Run: headless pygame with SDL's dummy video driver; simulated clock (each Clock.tick advances the game by its frame time, no real sleeping); random seed 0; keys injected as events and as key.get_pressed() state; mouse plan: one left click at the window centre at the start of phase 2, then a move to the lower-right quarter at the start of phase 3.
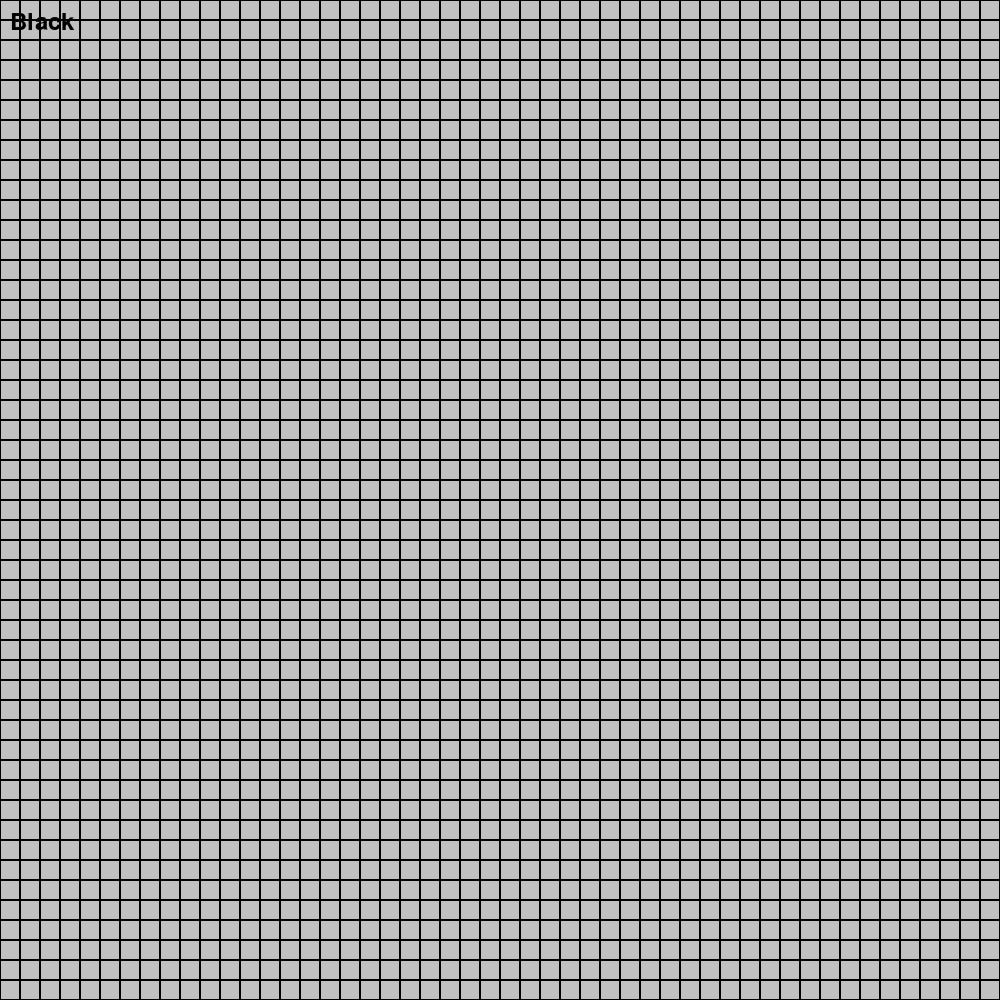
Frame 1 of 4 · flips 1–60 · no input
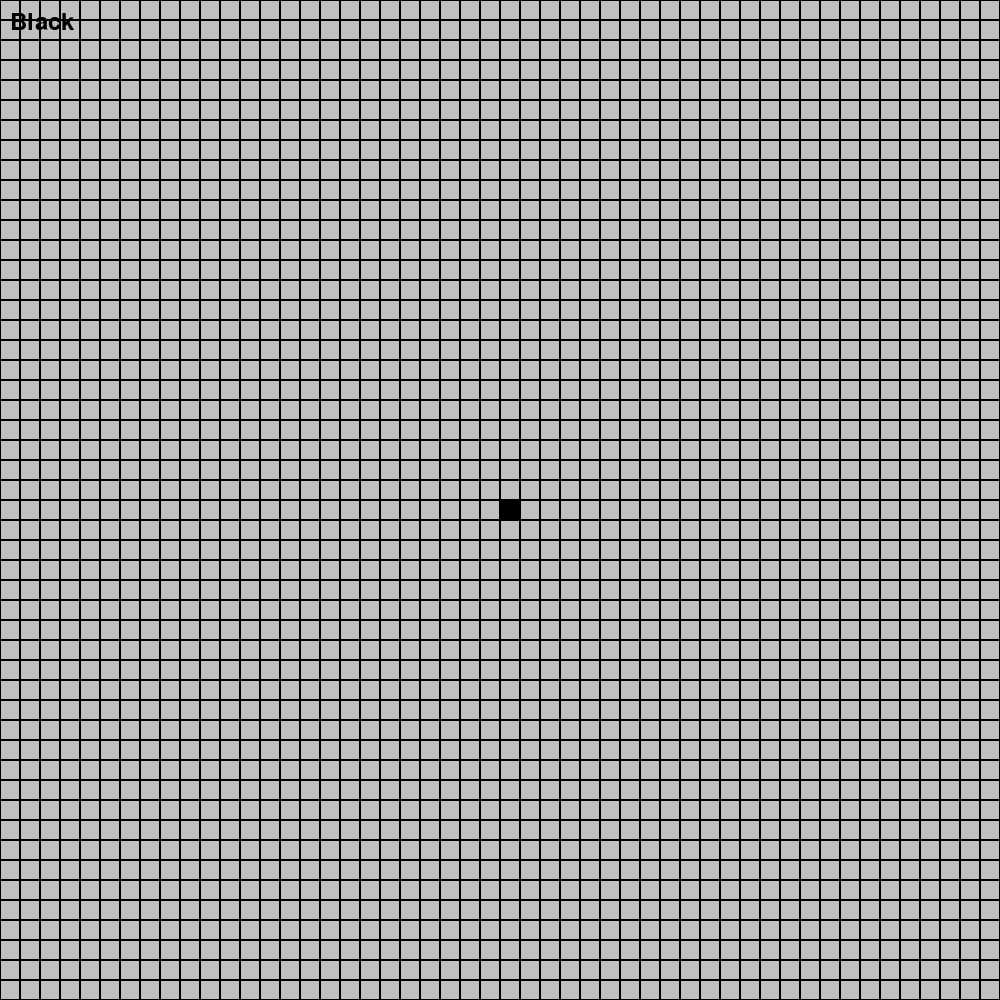
Frame 2 of 4 · flips 61–180 · clicked the window centre · tapped SPACE, RETURN · held RIGHT (→), D
Frame 3 of 4 · flips 181–300 · moved the mouse to the lower-right quarter · held DOWN (↓), S · screen unchanged from frame 2, image omitted
Frame 4 of 4 · flips 301–420 · held LEFT (←), A, UP (↑), W · screen unchanged from frame 3, image omitted

The pygame program that drew these frames:

# Simple grid that allows the user to color each cell using the mouse button or scroll wheel.
# 10 colors that correspond to each number key, press the keys to see the names of each color. 0 Acts as an eraser, coloring the cell back to its original color.

import pygame
import sys

COLORS = {
    1: (0, 0, 0),
    2: (255, 255, 255),
    3: (255, 0, 0),
    4: (0, 255, 0),
    5: (0, 0, 255),
    6: (255, 165, 0),
    7: (255, 255, 0),
    8: (0, 255, 255),
    9: (255, 0, 255),
    0: (192, 192, 192)
}

COLOR_NAMES = {
    1: 'Black',
    2: 'White',
    3: 'Red',
    4: 'Green',
    5: 'Blue',
    6: 'Orange',
    7: 'Yellow',
    8: 'Cyan',
    9: 'Magenta',
    0: 'Eraser'
}


GRID_SIZE = 50
CELL_SIZE = 20
WINDOW_WIDTH = GRID_SIZE * CELL_SIZE
WINDOW_HEIGHT = GRID_SIZE * CELL_SIZE
FPS = 60

pygame.init()
pygame.font.init()
screen = pygame.display.set_mode((WINDOW_WIDTH, WINDOW_HEIGHT))
clock = pygame.time.Clock()


grid = [[COLORS[0] for _ in range(GRID_SIZE)] for _ in range(GRID_SIZE)]
color = COLORS[1]
color_name = COLOR_NAMES[1]

while True:
    for event in pygame.event.get():
        if event.type == pygame.QUIT:
            pygame.quit()
            sys.exit()
        if event.type == pygame.KEYDOWN:
            if event.key == pygame.K_1:
                color = COLORS[1]
                color_name = COLOR_NAMES[1]
            elif event.key == pygame.K_2:
                color = COLORS[2]
                color_name = COLOR_NAMES[2]
            elif event.key == pygame.K_3:
                color = COLORS[3]
                color_name = COLOR_NAMES[3]
            elif event.key == pygame.K_4:
                color = COLORS[4]
                color_name = COLOR_NAMES[4]
            elif event.key == pygame.K_5:
                color = COLORS[5]
                color_name = COLOR_NAMES[5]
            elif event.key == pygame.K_6:
                color = COLORS[6]
                color_name = COLOR_NAMES[6]
            elif event.key == pygame.K_7:
                color = COLORS[7]
                color_name = COLOR_NAMES[7]
            elif event.key == pygame.K_8:
                color = COLORS[8]
                color_name = COLOR_NAMES[8]
            elif event.key == pygame.K_9:
                color = COLORS[9]
                color_name = COLOR_NAMES[9]
            elif event.key == pygame.K_0:
                color = COLORS[0]
                color_name = COLOR_NAMES[0]
        if event.type == pygame.MOUSEBUTTONDOWN:
            x, y = pygame.mouse.get_pos()
            grid[y // CELL_SIZE][x // CELL_SIZE] = color

    screen.fill((192, 192, 192))
    for i, row in enumerate(grid):
        for j, col in enumerate(row):
            pygame.draw.rect(screen, col, pygame.Rect(j * CELL_SIZE, i * CELL_SIZE, CELL_SIZE, CELL_SIZE))
            pygame.draw.rect(screen, (0, 0, 0), pygame.Rect(j * CELL_SIZE, i * CELL_SIZE, CELL_SIZE, CELL_SIZE), 1)

    font = pygame.font.Font(None, 36)
    text = font.render(color_name, True, (0, 0, 0))
    screen.blit(text, (10, 10))

    pygame.display.update()
    clock.tick(FPS)
r
